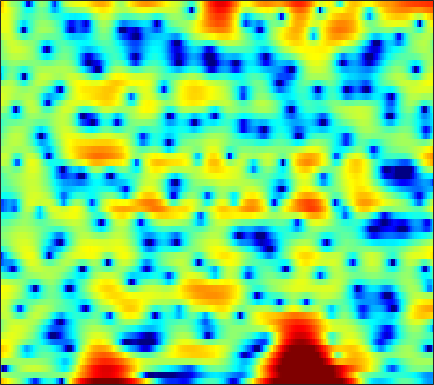

The data file committed next to this chart (first rows):
6.8719, 6.2382, 5.3621, 4.4851, 3.8453, 3.029, 2.2325, 1.6109, 0.71245, -0.32838, -1.5833, -2.7186, -4.5972, -7.0432, -9.3044, -12.38, -12.676, -10.726, -7.9002, -5.7759, -4.3309, -3.6407, -3.1819, -3.2722
1.698, 1.317, 0.8969, 0.5785, 0.4014, 0.2266, 0.0977, 0.01469, -0.09362, -0.2139, -0.3474, -0.4541, -0.5945, -0.7235, -0.8019, -0.8656, -0.868, -0.8263, -0.722, -0.5844, -0.4403, -0.3421, -0.2334, -0.1579
-11.53, -20.16, -15.19, -8.385, -5.585, -3.11, -1.405, -0.4526, 0.5136, 1.224, 1.741, 2.029, 2.307, 2.485, 2.562, 2.597, 2.568, 2.5, 2.342, 2.094, 1.743, 1.402, 0.8405, 0.1458
1.381, 1.022, 0.7576, 0.7041, 0.746, 0.8422, 0.9349, 0.9825, 1.013, 1.014, 0.9959, 0.9786, 0.9651, 0.9574, 0.9515, 0.9356, 0.8883, 0.8268, 0.6825, 0.4598, 0.1516, -0.1389, -0.6156, -1.21
5.476, 5.073, 4.489, 3.839, 3.29, 2.449, 1.447, 0.5681, -0.7758, -2.3, -3.864, -4.854, -5.521, -5.241, -4.603, -3.578, -2.652, -2.094, -1.548, -1.212, -1.049, -1.035, -1.168, -1.467
6.289, 6.013, 5.515, 4.862, 4.262, 3.29, 2.079, 0.9843, -0.7838, -2.947, -5.386, -7.035, -7.947, -7.071, -5.944, -4.534, -3.457, -2.89, -2.412, -2.218, -2.262, -2.45, -2.913, -3.564
4.402, 4.462, 4.414, 4.222, 3.988, 3.57, 3.04, 2.585, 1.922, 1.219, 0.5231, 0.03149, -0.5498, -1.056, -1.408, -1.871, -2.374, -2.824, -3.567, -4.513, -5.641, -6.578, -7.843, -8.928
2.254, 2.678, 3.127, 3.43, 3.555, 3.596, 3.51, 3.374, 3.118, 2.775, 2.346, 1.97, 1.401, 0.7506, 0.1956, -0.6701, -1.722, -2.652, -4.122, -5.912, -8.118, -10.16, -13.81, -20.07
0.09581, 0.9078, 1.769, 2.413, 2.77, 3.096, 3.26, 3.289, 3.224, 3.065, 2.813, 2.569, 2.153, 1.628, 1.15, 0.3821, -0.5416, -1.332, -2.533, -3.924, -5.529, -6.833, -8.566, -9.954
-0.07428, 0.7697, 1.557, 2.042, 2.258, 2.405, 2.438, 2.405, 2.33, 2.261, 2.22, 2.193, 2.119, 1.977, 1.81, 1.487, 1.014, 0.5439, -0.2584, -1.27, -2.481, -3.497, -5.021, -6.865
1.987, 2.253, 2.354, 2.103, 1.676, 0.8073, -0.3106, -1.194, -2.128, -2.293, -1.614, -0.7996, 0.299, 1.206, 1.714, 2.163, 2.333, 2.278, 1.99, 1.512, 0.8326, 0.1579, -0.9966, -2.434
2.715, 2.638, 2.287, 1.569, 0.7101, -1.018, -3.587, -6.305, -11.36, -12.65, -7.766, -4.989, -2.427, -0.6769, 0.2471, 1.101, 1.63, 1.873, 2.028, 2.01, 1.81, 1.549, 1.115, 0.6591
2.876, 2.845, 2.58, 2.1, 1.62, 0.8227, -0.1144, -0.7963, -1.527, -1.957, -2.052, -1.959, -1.717, -1.428, -1.214, -0.9413, -0.649, -0.4023, -0.09204, 0.135, 0.2796, 0.3496, 0.3785, 0.2658
3.932, 3.922, 3.75, 3.423, 3.118, 2.645, 2.068, 1.576, 0.8624, 0.08536, -0.7799, -1.472, -2.5, -3.655, -4.481, -5.215, -5.205, -4.692, -3.637, -2.55, -1.61, -1.068, -0.6334, -0.5369
4.327, 4.262, 4.119, 3.885, 3.636, 3.248, 2.784, 2.356, 1.654, 0.7809, -0.3534, -1.45, -3.371, -6.145, -9.226, -16.57, -17.93, -11.31, -6.658, -3.889, -2.073, -1.192, -0.531, -0.296
2.285, 2.166, 2.001, 1.827, 1.671, 1.437, 1.222, 1.064, 0.8291, 0.5226, 0.1003, -0.316, -0.9595, -1.669, -2.184, -2.607, -2.561, -2.242, -1.527, -0.6854, 0.01271, 0.3816, 0.6829, 0.7635
-1.771, -2.005, -2.473, -2.978, -3.249, -3.425, -3.253, -2.862, -2.134, -1.366, -0.6627, -0.2251, 0.2114, 0.5164, 0.6913, 0.9007, 1.092, 1.211, 1.4, 1.588, 1.696, 1.746, 1.774, 1.677
-6.191, -6.583, -7.681, -9.647, -11.92, -16.39, -15.72, -11.21, -6.713, -3.701, -1.581, -0.3876, 0.7647, 1.543, 1.952, 2.27, 2.4, 2.41, 2.331, 2.147, 1.938, 1.82, 1.679, 1.541
-10.74, -9.927, -8.852, -8.467, -8.517, -8.293, -7.201, -5.684, -3.34, -1.191, 0.5266, 1.517, 2.481, 3.074, 3.291, 3.273, 2.954, 2.549, 1.758, 0.7806, -0.2111, -0.8806, -1.447, -1.401
-12.59, -9.572, -6.623, -4.413, -3.216, -1.858, -0.6158, 0.2555, 1.356, 2.332, 3.155, 3.605, 3.981, 4.074, 3.917, 3.429, 2.54, 1.56, -0.2191, -2.719, -6.504, -10.88, -19.36, -12.66
-3.648, -3.041, -2.04, -1.063, -0.293, 0.6358, 1.46, 2.018, 2.655, 3.162, 3.502, 3.652, 3.671, 3.458, 3.133, 2.476, 1.506, 0.5563, -0.9963, -2.937, -5.073, -6.637, -8.228, -8.583
-0.657, -0.3413, 0.1744, 0.6755, 1.077, 1.606, 2.077, 2.392, 2.736, 2.986, 3.11, 3.118, 3.005, 2.73, 2.423, 1.835, 1.092, 0.4248, -0.6401, -1.829, -3.112, -4.176, -5.63, -7.292
-0.02357, 0.2407, 0.5865, 0.9912, 1.255, 1.597, 1.911, 2.109, 2.323, 2.454, 2.509, 2.476, 2.343, 2.11, 1.858, 1.421, 0.8906, 0.4243, -0.2789, -1.051, -1.959, -2.674, -3.744, -5.014
-0.6935, -0.4117, -0.06648, 0.2693, 0.5229, 0.8255, 1.106, 1.293, 1.495, 1.629, 1.682, 1.667, 1.557, 1.35, 1.134, 0.8174, 0.4216, 0.1166, -0.2677, -0.6761, -1.038, -1.307, -1.692, -2.001
-2.005, -1.757, -1.402, -1.143, -0.8913, -0.5476, -0.2047, 0.06477, 0.4017, 0.6918, 0.8622, 0.9133, 0.837, 0.569, 0.2654, -0.2195, -0.745, -1.059, -1.295, -1.293, -1.019, -0.7785, -0.4101, -0.03092
-3.958, -3.974, -3.799, -3.568, -3.408, -3.082, -2.62, -2.104, -1.252, -0.3528, 0.3762, 0.7095, 0.8079, 0.4396, -0.2125, -1.695, -3.714, -5.437, -6.598, -5.008, -2.667, -1.163, 0.444, 1.479
-10.82, -10.66, -9.275, -8.048, -8.153, -9.621, -11.28, -10.03, -5.809, -2.344, 0.0316, 1.181, 1.974, 2.017, 1.538, 0.1568, -2.214, -4.493, -6.231, -3.86, -0.9411, 0.7266, 2.243, 3.057
-11.2, -11.26, -9.31, -8.183, -7.906, -8.452, -8.846, -7.843, -4.981, -2.054, 0.1947, 1.428, 2.538, 3.095, 3.242, 3.158, 2.837, 2.618, 2.405, 2.472, 2.594, 2.711, 2.588, 2.227
-4.033, -4.208, -4.156, -3.913, -3.672, -3.198, -2.602, -2.009, -1.064, -0.03942, 0.9502, 1.591, 2.296, 2.776, 2.988, 3.121, 3.1, 2.998, 2.789, 2.474, 2.071, 1.675, 0.9383, -0.01942
-2.32, -2.193, -2.018, -1.706, -1.445, -1.023, -0.5452, -0.1587, 0.3982, 0.9402, 1.463, 1.808, 2.187, 2.459, 2.578, 2.603, 2.523, 2.358, 2.05, 1.569, 0.9846, 0.411, -0.4048, -1.458
-2.111, -1.727, -1.213, -0.7726, -0.4308, -0.03333, 0.38, 0.6825, 1.075, 1.475, 1.829, 2.072, 2.317, 2.473, 2.524, 2.481, 2.288, 2.063, 1.61, 1.043, 0.2851, -0.3439, -1.339, -2.418
-2.213, -1.5, -0.7648, -0.2527, 0.02101, 0.3216, 0.5789, 0.793, 1.12, 1.5, 1.905, 2.192, 2.52, 2.729, 2.787, 2.738, 2.497, 2.206, 1.655, 0.9437, 0.06739, -0.6959, -1.912, -3.276
-0.8395, -0.1568, 0.2665, 0.3642, 0.1817, -0.1915, -0.6168, -0.7654, -0.517, 0.1707, 1.137, 1.827, 2.603, 3.113, 3.295, 3.295, 3.029, 2.648, 1.962, 1.046, 0.05259, -0.8353, -2.011, -3.379
1.942, 2.144, 1.986, 1.291, 0.2972, -1.927, -5.75, -10.21, -10.53, -4.459, -0.7518, 1.065, 2.625, 3.484, 3.78, 3.714, 3.233, 2.594, 1.418, -0.07827, -1.764, -2.906, -3.908, -4.231
2.413, 2.517, 2.446, 1.911, 1.225, -0.1066, -1.712, -2.662, -2.672, -1.358, 0.2595, 1.25, 2.139, 2.544, 2.536, 2.137, 1.261, 0.2986, -1.519, -4.115, -8.183, -13.45, -27.57, -11.69
0.8066, 1.254, 1.595, 1.696, 1.655, 1.482, 1.273, 1.144, 1.062, 1.099, 1.183, 1.183, 1.04, 0.6678, 0.1938, -0.6433, -1.709, -2.652, -3.968, -5.394, -6.684, -7.385, -7.428, -6.26
-0.3466, 0.3446, 1.007, 1.507, 1.756, 1.962, 2.041, 2.028, 1.92, 1.716, 1.356, 0.9781, 0.2788, -0.6909, -1.615, -3.098, -4.851, -6.169, -7.627, -8.06, -7.551, -6.638, -5.337, -3.864
-1.123, -0.3588, 0.5526, 1.22, 1.599, 1.946, 2.129, 2.173, 2.107, 1.871, 1.438, 0.9759, 0.1111, -1.094, -2.284, -4.418, -7.535, -11.04, -20.52, -20.82, -11.49, -8.039, -5.024, -2.846
-2.298, -1.388, -0.4344, 0.2534, 0.6365, 0.9957, 1.219, 1.309, 1.335, 1.238, 1.027, 0.7516, 0.2198, -0.5476, -1.27, -2.509, -3.869, -4.899, -5.881, -5.874, -4.924, -3.884, -2.398, -1.087
-2.885, -2.09, -1.454, -1.076, -0.9493, -0.873, -0.8111, -0.733, -0.5597, -0.3003, -0.05202, 0.07849, 0.1435, 0.04514, -0.1139, -0.4394, -0.8012, -1.05, -1.278, -1.277, -1.053, -0.7827, -0.2467, 0.319
-1.573, -1.345, -1.449, -1.963, -2.641, -3.796, -4.843, -5.078, -4.346, -2.924, -1.534, -0.666, 0.1724, 0.6931, 0.8699, 0.9547, 0.8155, 0.6508, 0.4008, 0.16, 0.05025, 0.04398, 0.2199, 0.5911
1.234, 0.9804, 0.3048, -1.046, -2.652, -6.068, -12.87, -22.7, -10.27, -4.735, -1.662, -0.1797, 1.121, 1.847, 2.089, 2.055, 1.685, 1.197, 0.328, -0.7218, -1.738, -2.189, -2.272, -1.61
3.058, 2.834, 2.286, 1.443, 0.6572, -0.466, -1.391, -1.659, -1.278, -0.339, 0.6757, 1.329, 1.956, 2.244, 2.243, 1.849, 1.05, 0.1017, -1.794, -4.625, -9.201, -14.98, -15.84, -9.111
3.144, 3.046, 2.771, 2.427, 2.158, 1.77, 1.445, 1.281, 1.205, 1.248, 1.377, 1.496, 1.6, 1.587, 1.445, 1.064, 0.329, -0.4646, -1.907, -3.836, -6.02, -7.376, -8.164, -7.709
2.602, 2.587, 2.575, 2.506, 2.383, 2.136, 1.813, 1.529, 1.14, 0.8101, 0.6315, 0.6056, 0.7127, 0.9053, 1.019, 1.094, 0.9616, 0.6974, 0.1748, -0.5525, -1.436, -2.154, -3.152, -4.399
0.1386, 0.5868, 1.203, 1.582, 1.648, 1.459, 0.8911, 0.215, -1.012, -2.409, -3.475, -3.586, -2.667, -1.233, -0.1961, 0.8607, 1.599, 1.922, 2.073, 1.977, 1.654, 1.246, 0.5498, -0.3555
-6.621, -3.995, -1.83, -0.595, -0.135, -0.1123, -0.7684, -1.749, -3.948, -7.829, -16.26, -19.9, -9.05, -4.327, -2.16, -0.2054, 1.062, 1.703, 2.221, 2.458, 2.492, 2.427, 2.198, 1.899
-5.333, -3.915, -2.33, -1.243, -0.7501, -0.521, -0.7214, -1.143, -1.964, -2.915, -3.606, -3.66, -3.029, -1.98, -1.158, -0.1991, 0.4956, 0.8706, 1.214, 1.395, 1.471, 1.501, 1.511, 1.505
-1.688, -1.256, -0.6004, -0.03163, 0.294, 0.5529, 0.6451, 0.5969, 0.4466, 0.247, 0.08505, 0.01945, 0.01826, 0.07516, 0.137, 0.161, 0.0857, -0.03272, -0.2439, -0.4852, -0.6859, -0.7588, -0.6812, -0.4833
-0.3339, 0.176, 0.7843, 1.294, 1.596, 1.9, 2.063, 2.111, 2.083, 1.975, 1.809, 1.656, 1.393, 1.049, 0.7265, 0.1451, -0.6185, -1.347, -2.534, -3.854, -5.044, -5.549, -5.281, -4.255
-0.3962, 0.4819, 1.39, 2.063, 2.419, 2.728, 2.855, 2.866, 2.778, 2.609, 2.369, 2.145, 1.781, 1.314, 0.8435, 0.02991, -1.111, -2.262, -4.428, -7.788, -13.89, -25.99, -15.74, -8.879
-0.2972, 0.7617, 1.797, 2.434, 2.695, 2.787, 2.672, 2.466, 2.108, 1.715, 1.363, 1.143, 0.9138, 0.6948, 0.4741, 0.0614, -0.6024, -1.294, -2.469, -3.892, -5.264, -5.886, -5.681, -4.683
1.547, 2.196, 2.753, 2.949, 2.871, 2.457, 1.712, 0.9384, -0.2813, -1.523, -2.36, -2.49, -2.062, -1.327, -0.7662, -0.2318, 0.05601, 0.0908, -0.02822, -0.2676, -0.5263, -0.6667, -0.8222, -0.8817
3.307, 3.583, 3.678, 3.458, 3.045, 2.135, 0.6698, -0.8672, -3.818, -8.579, -17.77, -15.79, -8.158, -4.329, -2.531, -0.9115, 0.1398, 0.6623, 1.064, 1.23, 1.227, 1.141, 0.9184, 0.5858
3.677, 3.843, 3.81, 3.463, 2.988, 2.042, 0.7265, -0.482, -2.413, -4.467, -5.915, -5.998, -4.927, -3.412, -2.37, -1.17, -0.2752, 0.223, 0.6603, 0.855, 0.8326, 0.6742, 0.3842, -0.07067
4.052, 4.116, 3.954, 3.522, 3.058, 2.254, 1.315, 0.5307, -0.5311, -1.508, -2.263, -2.6, -2.72, -2.479, -2.082, -1.492, -0.9268, -0.5923, -0.2935, -0.238, -0.4423, -0.7462, -1.341, -2.038
5.509, 5.186, 4.569, 3.828, 3.214, 2.394, 1.532, 0.8128, -0.2101, -1.346, -2.555, -3.43, -4.238, -4.281, -3.788, -2.768, -1.722, -1.111, -0.6538, -0.6467, -1.146, -1.853, -3.41, -5.445
6.806, 5.742, 4.164, 2.651, 1.735, 0.938, 0.4604, 0.114, -0.64, -1.993, -4.269, -6.985, -13.54, -16.37, -9.679, -4.723, -1.915, -0.6082, 0.3648, 0.6033, 0.1289, -0.7948, -2.771, -6.023
